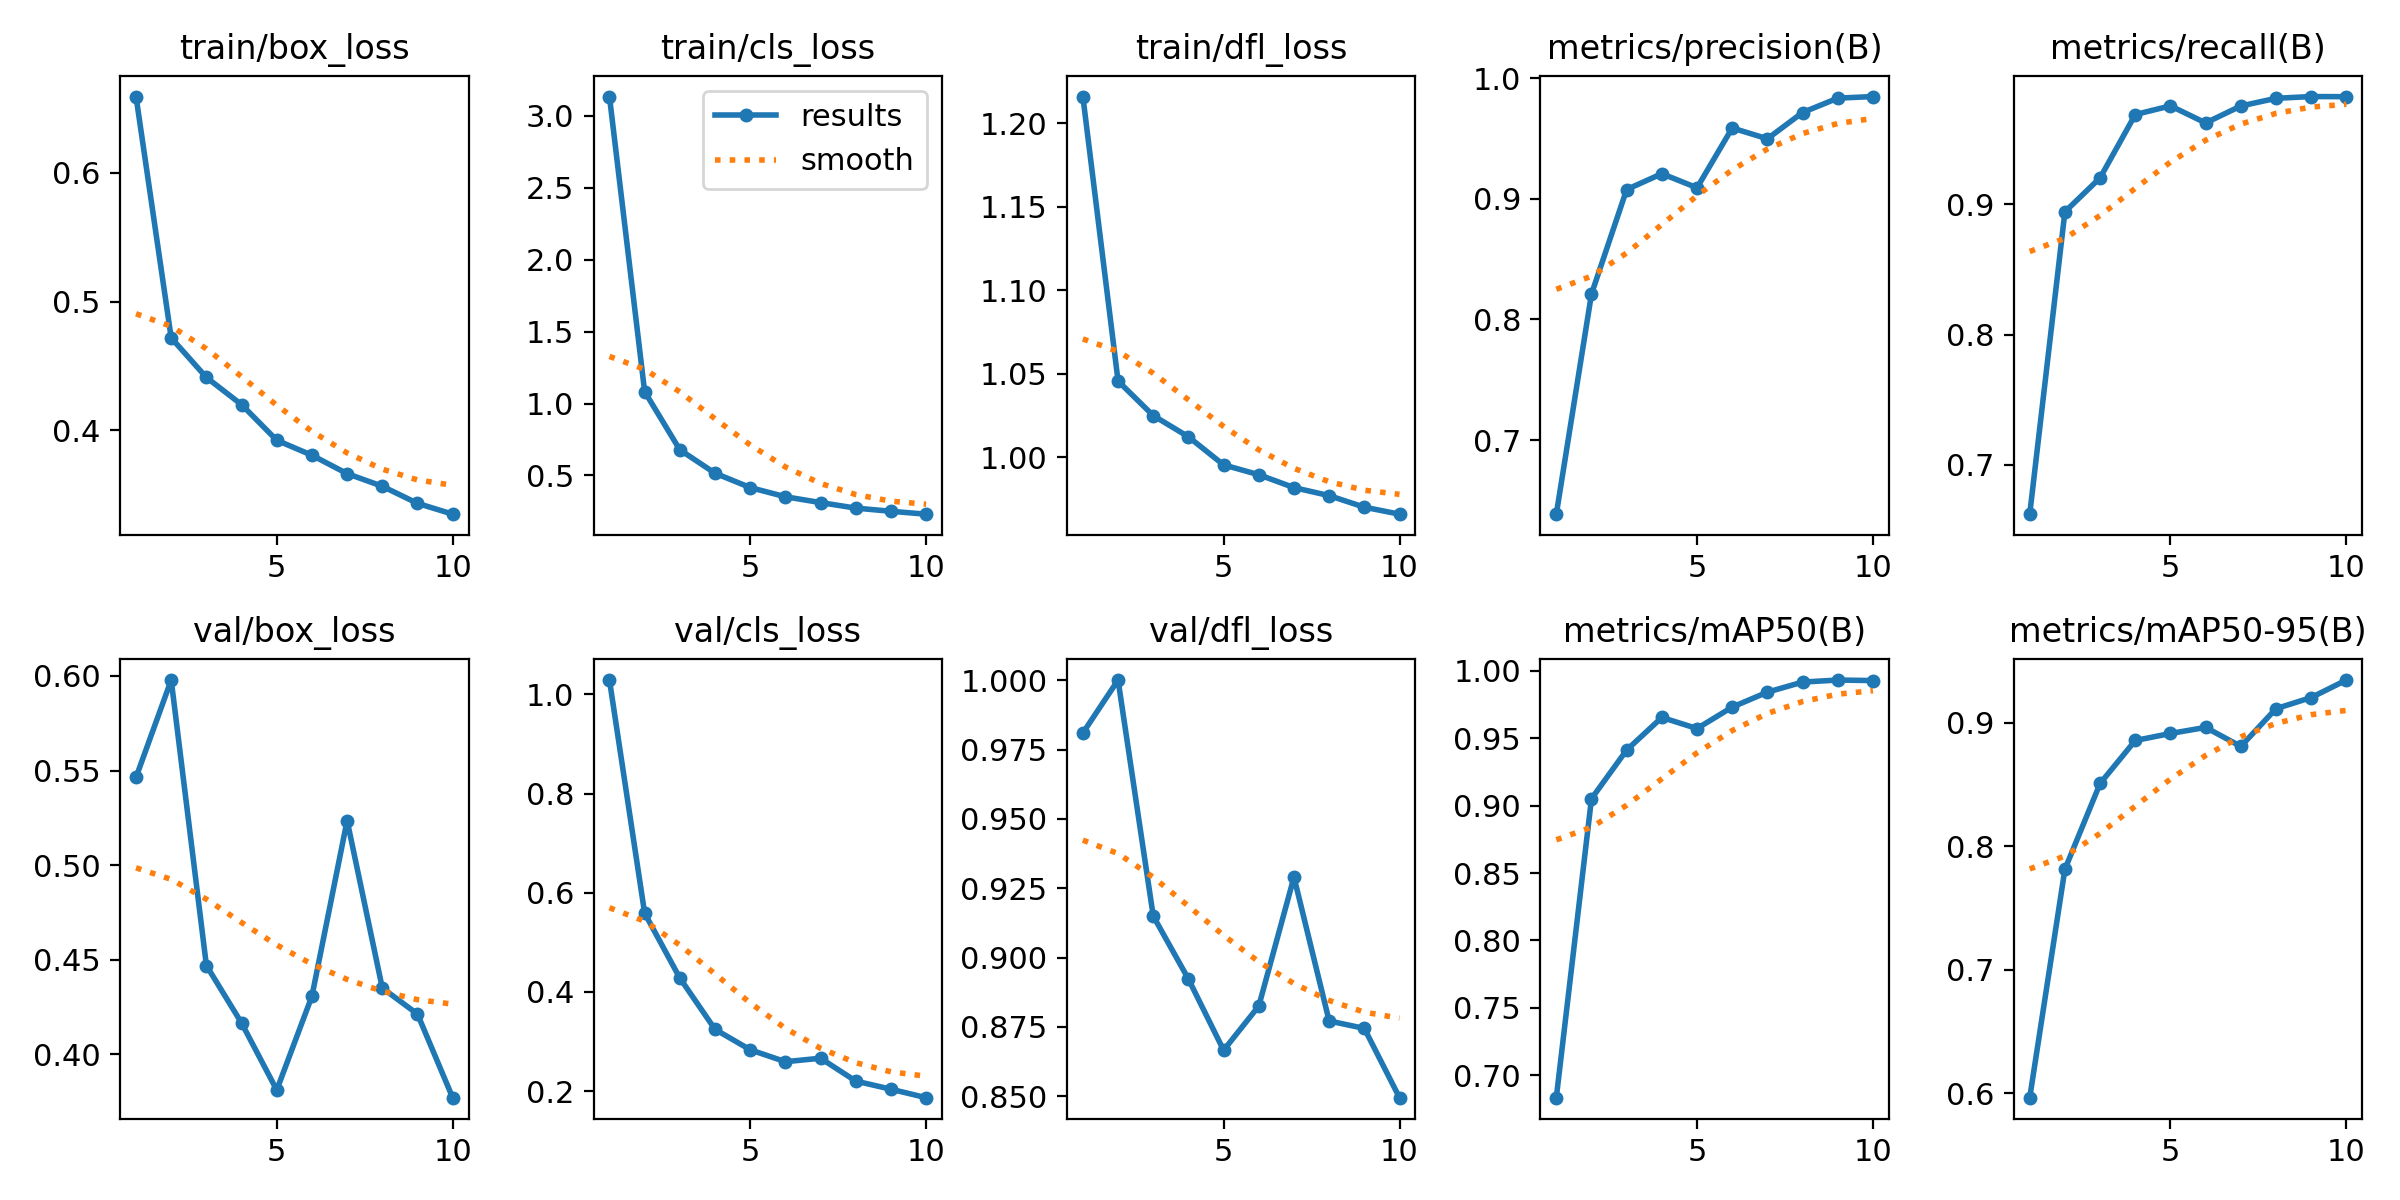

Data behind this chart, as committed beside it:
epoch, time, train/box_loss, train/cls_loss, train/dfl_loss, metrics/precision(B), metrics/recall(B), metrics/mAP50(B), metrics/mAP50-95(B), val/box_loss, val/cls_loss, val/dfl_loss, lr/pg0, lr/pg1, lr/pg2
1, 153.2, 0.6594, 3.134, 1.216, 0.6386, 0.6621, 0.6833, 0.5966, 0.5464, 1.029, 0.981, 7.08345e-05, 7.08345e-05, 7.08345e-05
2, 289.9, 0.4717, 1.083, 1.046, 0.821, 0.8944, 0.9052, 0.7814, 0.5978, 0.5589, 1, 0.0001278, 0.0001278, 0.0001278
3, 427.3, 0.441, 0.6782, 1.025, 0.9076, 0.9204, 0.9413, 0.8508, 0.4469, 0.428, 0.915, 0.0001707, 0.0001707, 0.0001707
4, 563.8, 0.4198, 0.5155, 1.012, 0.9207, 0.9691, 0.9655, 0.8855, 0.4165, 0.3246, 0.8923, 0.0001497, 0.0001497, 0.0001497
5, 700.2, 0.3921, 0.4155, 0.9955, 0.909, 0.9758, 0.9572, 0.8912, 0.381, 0.2833, 0.8666, 0.0001287, 0.0001287, 0.0001287
6, 838.1, 0.3804, 0.3516, 0.9896, 0.9586, 0.9626, 0.9732, 0.8961, 0.4307, 0.2592, 0.8825, 0.0001076, 0.0001076, 0.0001076
7, 976.4, 0.3661, 0.311, 0.9819, 0.9496, 0.9757, 0.9842, 0.8808, 0.5235, 0.2662, 0.929, 8.6478e-05, 8.6478e-05, 8.6478e-05
8, 1115, 0.3563, 0.2728, 0.9771, 0.9714, 0.9816, 0.9917, 0.9113, 0.435, 0.2202, 0.8771, 6.5391e-05, 6.5391e-05, 6.5391e-05
9, 1252, 0.343, 0.2506, 0.9702, 0.9833, 0.9829, 0.9932, 0.9203, 0.4212, 0.2037, 0.8744, 4.4304e-05, 4.4304e-05, 4.4304e-05
10, 1389, 0.3346, 0.2305, 0.966, 0.9846, 0.9828, 0.9929, 0.9344, 0.377, 0.1867, 0.8495, 2.3217e-05, 2.3217e-05, 2.3217e-05
